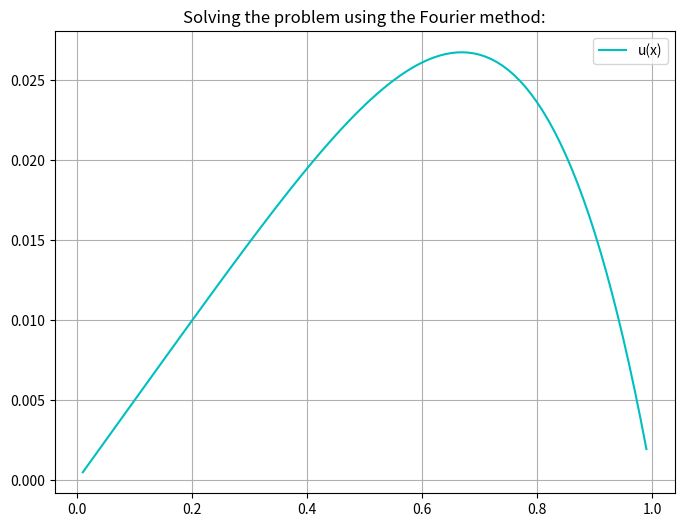

The script that saved this image:
import numpy as np
import math
import matplotlib.pyplot as plt
import sympy as sp
from scipy. integrate import odeint

def getXn(x1, x2, N):
    X = []
    h = (x2 - x1) / N
    for i in range(1, N, 1):
        X.append(x1 + i * h)
    return X

def getLambdas(x1, x2, N):
    L = []
    X = x2 - x1
    h = X * 1.0 / N
    for i in range(1, N, 1):
        L.append(4.0 / (h * h) * math.sin(math.pi * i * h / 2.0 / X) ** 2)
    return L

def getOwnFunctions(x1, x2, N, Xn):
    F = []
    X = x2 - x1
    for i in range(1, N, 1):
        F.append(math.sqrt(2.0 / X) * math.sin(math.pi * i * Xn / X))
    return F

def getG(X):
    G = []
    for x in X:
        G.append(x ** 3)
    return G
            
def getSolution(x1, x2, X, Ck_, Lambdas):
    N = len(X) + 1
    U = []
    for i in range(1, N, 1):
        OwnF = getOwnFunctions(x1, x2, N, X[i - 1])
        U.append(0)
        for j in range(1, N, 1):
            U[i - 1] += Ck_[j - 1] / Lambdas[j - 1] * OwnF[j - 1]
    return U

def main():
    x0 = 0
    x1 = 1
    N = 100
    X = getXn(x0, x1, N)
    Lambdas = getLambdas(x0, x1, N)

    Matrix = []
    for i in range(1, N, 1):
        Matrix.append(getOwnFunctions(x0, x1, N, X[i - 1]))

    G = getG(X)
    Ck_ = np.linalg.solve(Matrix, G)
    u = getSolution(x0, x1, X, Ck_, Lambdas)

    plt.figure(figsize = (8, 6))
    plt.title("Solving the problem using the Fourier method:")

    plt.plot(X, u, 'c', label = "u(x)")

    plt.legend()
    plt.grid()
    plt.show()
    
if __name__ == '__main__':
    main()
